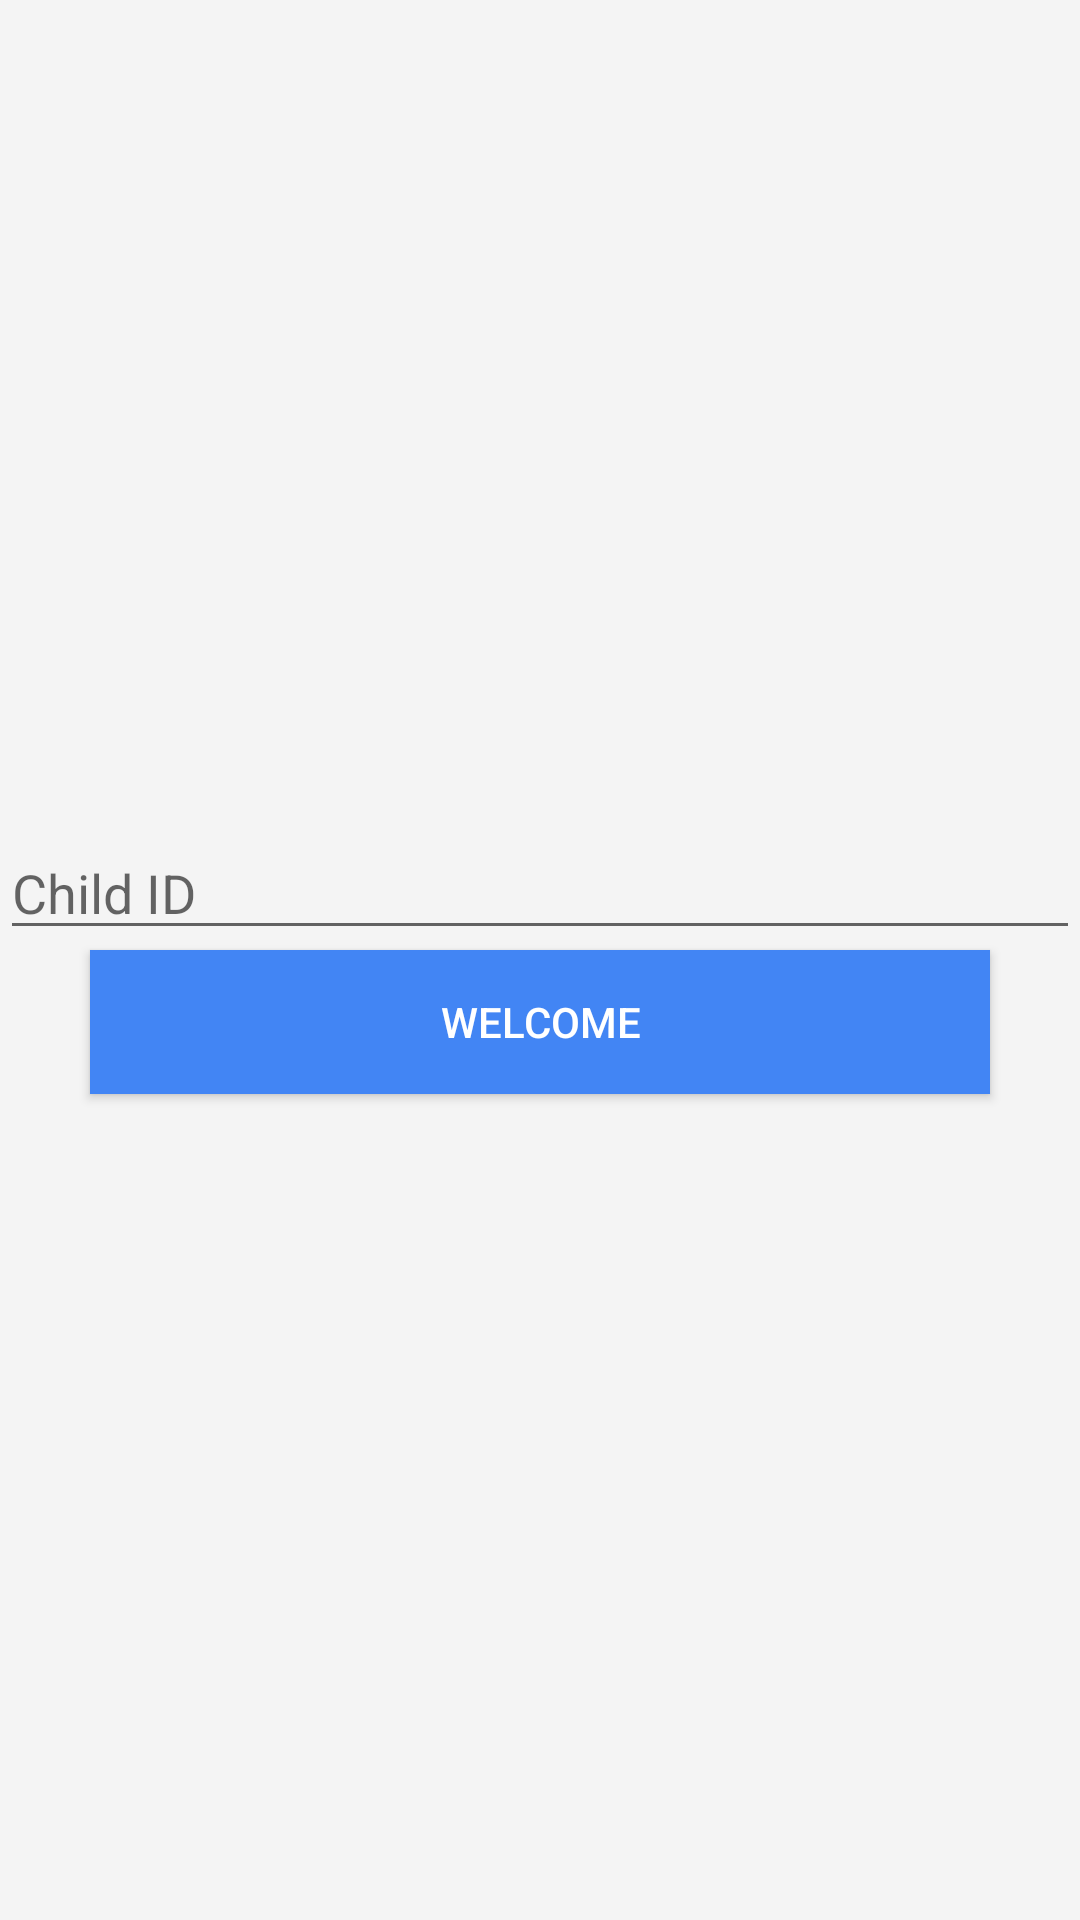

Reconstruct the res/layout file that produces this screen, plus the resources it refers to.
<!-- AndroidManifest.xml: activity theme Theme.Parent.NoActionBar -->
<!-- res/layout/activity_main.xml -->
<?xml version="1.0" encoding="utf-8"?>
<LinearLayout xmlns:android="http://schemas.android.com/apk/res/android"
    android:layout_width="match_parent"
    android:layout_height="match_parent"
    android:background="#f4f4f4"
    android:gravity="center"
    android:orientation="vertical">

    <EditText
        android:id="@+id/childId"
        android:layout_width="match_parent"
        android:layout_height="wrap_content"
        android:hint="Child ID"
        android:ems="10"
        android:inputType="textPersonName" />

    <Button
        android:id="@+id/button"
        android:layout_width="300dp"
        android:layout_gravity="center_horizontal"
        android:layout_height="wrap_content"
        android:textColor="#fff"
        android:background="#4285f4"
        android:textAlignment="center"
        android:text="Welcome" />

</LinearLayout>
<!-- resources referenced by this layout -->
<resources>
  <style name="Theme.Parent.NoActionBar">
          <item name="windowActionBar">false</item>
          <item name="windowNoTitle">true</item>
      </style>
</resources>
